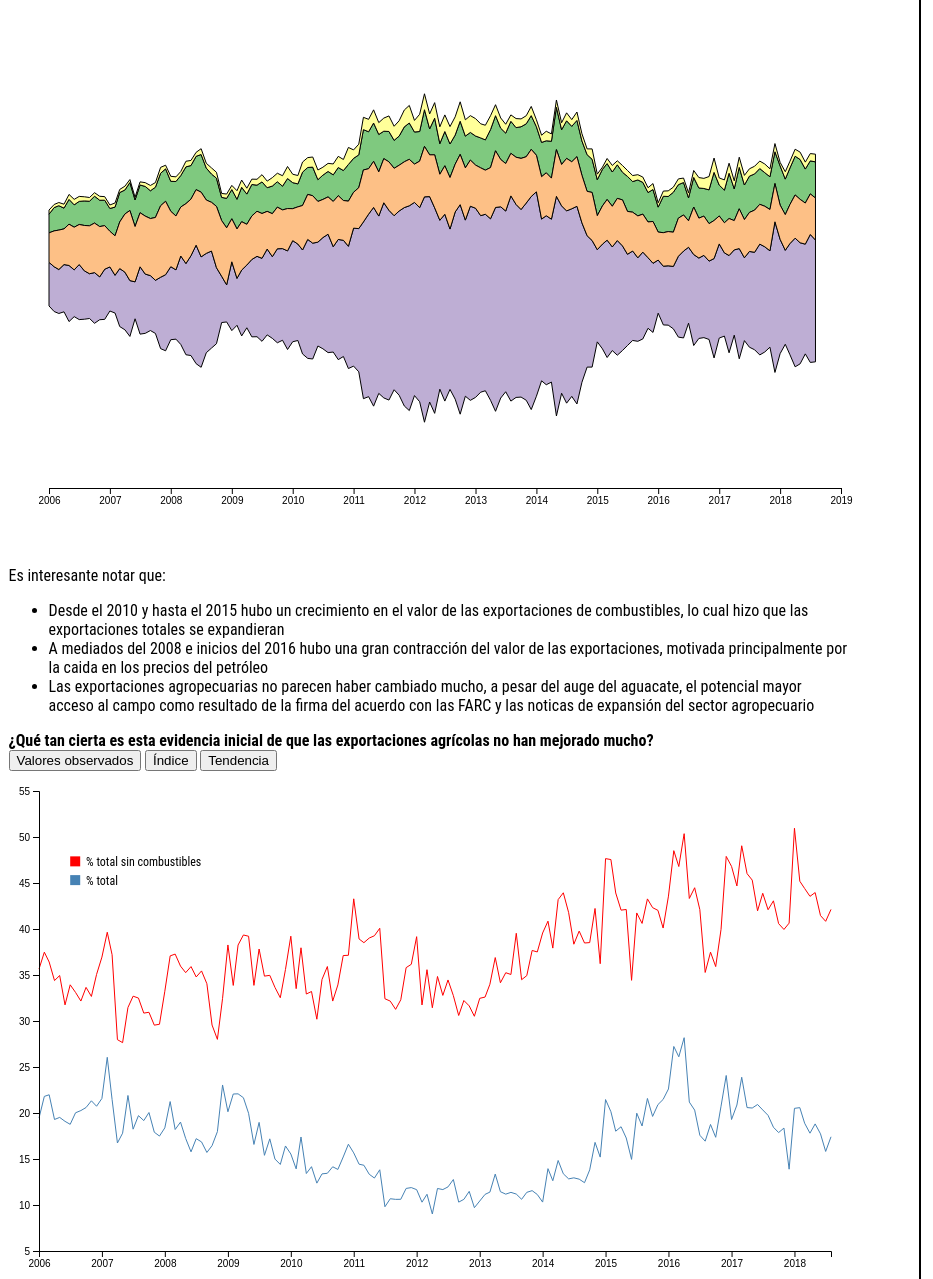
D3 v5 page, settled after 480 driven frames (8 s of simulated time); the page loaded 2 data file(s).


// ── scripts/line.js
// graph

var bodyChangeline=d3.select("body").select(".lineplot")
  .style("width", generalWidth+"px")

var svgline = d3.select("body").select(".lineplot").append("svg")
      .attr("width", width + margin.left + margin.right)
      .attr("height", height + margin.top + margin.bottom)
    .append("g")
      .attr("transform", "translate(" + margin.left + "," + margin.top + ")");

// axis
var yline = d3.scaleLinear()
    .range([height, 0], 0.1);

var xline = d3.scaleTime()
    .range([0, width*0.9]);

//drawing lines from points

var drawTotal=d3.line()
      .x(d => xline(d.fecha))
      .y(d => yline(d.total));

var drawNocomb=d3.line()
      .x(d => xline(d.fecha))
      .y(d => yline(d.nocom));


// enter de data
d3.csv("data/export2.csv")
  .then((data) => {
        return data.map((d) => {
          d.fecha = parseDate(d.fecha)
          d.total = +d.share_total
          d.nocom = +d.share_nocom
          return d;  
        });
        })
  .then(data => {

  yline.domain([Math.min(d3.min(data, d=>d.total), d3.min(data, d=>d.nocom))-2, 
                Math.max(d3.max(data, d=>d.total), d3.max(data, d=>d.nocom))])
        .nice();
  xline.domain(d3.extent(data, d=> d.fecha))

  svgline.append("path")
    .attr("class", "pathline-total")
    .attr("stroke", "steelblue")
    .attr("d", drawTotal(data))
    .style("fill", "none");

  svgline.append("path")
    .attr("class", "pathline-nocom")
    .attr("stroke", "red")
    .attr("d", drawNocomb(data))
    .style("fill", "none");

  svgline.append("g")
    .attr("class", "x-axis-line")
    .attr("transform", `translate(0,${height})`)
      .call(d3.axisBottom(xline));

  svgline.append("g")
  .attr("class", "y-axis-line")
    .call(d3.axisLeft(yline));

  svgline.append("rect")
    .attr("x", xline(parseDate("7-2006")))
    .attr("y", yline(Math.max(d3.max(data, d=>d.share_total), d3.max(data, d=>d.share_nocom))*0.9))
    .attr("width", 10)
    .attr("height", 10)
    .style("fill", "steelblue");

  svgline.append("rect")
      .attr("x", xline(parseDate("7-2006")))
      .attr("y", yline(Math.max(d3.max(data, d=>d.share_total), d3.max(data, d=>d.share_nocom))*0.94))
      .attr("width", 10)
      .attr("height", 10)
      .style("fill", "red");

  svgline.append("text")
    .attr("class", "labelSalidas")
    .attr("x", xline(parseDate("10-2006")))
    .attr("y", yline(Math.max(d3.max(data, d=>d.share_total), d3.max(data, d=>d.share_nocom))*0.9)+10)
    .style("font-size", "12px")
    .html("% total");

  svgline.append("text")
    .attr("class", "labelSalidas")
    .attr("x", xline(parseDate("10-2006")))
    .attr("y", yline(Math.max(d3.max(data, d=>d.share_total), d3.max(data, d=>d.share_nocom))*0.94)+10)
    .style("font-size", "12px")
    .text("% total sin combustibles");


});


// update normal

function updateNormal() {
d3.csv("data/export2.csv")
  .then((data) => {
        return data.map((d) => {
          d.fecha = parseDate(d.fecha)
          d.total = +d.share_total
          d.nocom = +d.share_nocom
          return d;  
        });
        })
  .then(data => {

  yline.domain([Math.min(d3.min(data, d=>d.total), d3.min(data, d=>d.nocom))-2, 
                Math.max(d3.max(data, d=>d.total), d3.max(data, d=>d.nocom))])
        .nice();
  xline.domain(d3.extent(data, d=> d.fecha));

  d3.selectAll(".pathline-total")
    .transition()
    .duration(750)
    .attr("d", drawTotal(data));

  d3.selectAll(".pathline-nocom")
    .transition()
    .duration(750)
    .attr("d", drawNocomb(data));

  d3.selectAll(".y-axis-line")
    .transition()
    .duration(400)
      .call(d3.axisLeft(yline));
});
}


// update index

function updateIndex() {
d3.csv("data/export2.csv")
  .then((data) => {
        return data.map((d) => {
          d.fecha = parseDate(d.fecha)
          d.total = +d.share_totalindex
          d.nocom = +d.share_nocomindex
          return d;  
        });
        })
  .then(data => {
  datatemp=data;
  yline.domain([40, 150])
        .nice();
  xline.domain(d3.extent(data, d=> d.fecha));

  d3.selectAll(".pathline-total")
    .transition()
    .duration(750)
    .attr("d", drawTotal(data));

  d3.selectAll(".pathline-nocom")
    .transition()
    .duration(750)
    .attr("d", drawNocomb(data));

  d3.selectAll(".y-axis-line")
    .transition()
    .duration(400)
      .call(d3.axisLeft(yline));

});
}


// update fitted

function updateFitted() {
d3.csv("data/export2.csv")
  .then((data) => {
        return data.map((d) => {
          d.fecha = parseDate(d.fecha)
          d.total = +d.share_totalfitted
          d.nocom = +d.share_nocomfitted
          return d;  
        });
        })
  .then(data => {

  yline.domain([40, 150])
        .nice();
  xline.domain(d3.extent(data, d=> d.fecha));

  d3.selectAll(".pathline-total")
  .transition()
  .duration(750)
  .attr("d", drawTotal(data));

  d3.selectAll(".pathline-nocom")
    .transition()
    .duration(750)
    .attr("d", drawNocomb(data));

  d3.selectAll(".y-axis-line")
    .transition()
    .duration(400)
      .call(d3.axisLeft(yline));
});
}


// ── scripts/main.js
// data functions
var formatThousand=d3.format(",");
var parseDate=d3.timeParse('%m-%Y');

var stack = d3.stack()
    .keys(["Agro", "Combustibles", "Manufacturas", "Otros"])
    .offset(d3.stackOffsetSilhouette)
    .order(d3.stackOrderDescending);

// graph
var generalWidth=960,
    margin = {top: 20, right: 50, bottom: 20, left: 30},
    width = generalWidth - margin.left - margin.right,
    height = 500 - margin.top - margin.bottom;

var bodyChange=d3.select("body").select(".stream")
  .style("width", generalWidth+"px")

var svg = d3.select("body").select(".stream").append("svg")
      .attr("width", width + margin.left + margin.right)
      .attr("height", height + margin.top + margin.bottom)
    .append("g")
      .attr("transform", "translate(" + margin.left + "," + margin.top + ")");

// axis
var y = d3.scaleLinear()
    .range([height, 0], 0.1);

var x = d3.scaleTime()
    .range([0, width*0.9]);

var z = d3.scaleOrdinal(d3.schemeAccent)
          .domain(["Agro", "Combustibles", "Manufacturas", "Otros"]);

//https://github.com/d3/d3-scale-chromatic/blob/master/README.md

var area = d3.area()
    .x((d, i) => x(fechas[i]))
    .y0(d => y(d[0]))
    .y1(d => y(d[1]));

// tooltip
var div = d3.select("body").select(".stream").append("div") 
   .attr("background", "lightsteelblue")
   .attr("class", "tooltip")          
   .style("opacity", 0);

// enter de data
d3.csv("data/export.csv")
  .then(data => {
        return data.map(d => {
          d.fecha=parseDate(d.fecha)
          d.agro=+d.agro
          d.combustibles=+d.combustibles
          d.manufacturas=+d.manufacturas
          d.otros=+d.otros;
          return d;  
        });
        })
  .then(data => {
  
  fechas=data.map(d=>d.fecha);
  datasor=stack(data);
  
  x.domain(d3.extent(data, d => d.fecha)).nice();
  y.domain([-4000000, 4000000]).nice();

  // svg.append("g")
  //   .call(d3.axisLeft(y))
  //   .attr("class", "y axis")
  //   .attr("transform", "translate(40, 0)");

  svg.append("g")
    .call(d3.axisBottom(x))
    .attr("class", "x axis")
    .attr("transform", "translate(10," + height + ")");

  svg.selectAll(".layer")
      .data(datasor)
    .enter().append("path")
      .attr("d", area)
      .attr("fill", d => z(d.key))
      .style("stroke", "black")
      .attr("transform", "translate(10, 0)")
      .on("mouseover", d=>tooltipOn(d))
      .on("mouseout", tooltipOver);

});

tooltipOn = function(d){
  div
    .html("Categoria: " + "<br>" +d.key)
    .transition()
    .duration(100)
    .style("opacity", 0.8)
};

tooltipOver = function(){
  div
    .transition()
    .duration(100)
    .style("opacity", 0)
};

// update

// check.onclick = function() {
//   console.log(this.__data__)
// };
// console.log(check[0]);
// html body svg g g.y.axis g.tick

### data: data/export2.csv
fecha, total, agro, combustibles, manufacturas, otros, share_total, share_nocom, share_totalindex, share_nocomindex, t, share_totalfitted, share_nocomfitted
1-2006, 1668171, 324496, 757803, 513357, 72515, 19.45, 35.64, 100, 100, 1, 86.8, 88.46
2-2006, 1862024, 405991, 778813, 623413, 53807, 21.8, 37.48, 112.1, 105.2, 2, 86.79, 88.68
3-2006, 1929864, 424199, 764854, 685392, 55419, 21.98, 36.41, 113, 102.2, 3, 86.79, 88.9
4-2006, 1872161, 361228, 821902, 620610, 68420, 19.29, 34.39, 99.19, 96.49, 4, 86.78, 89.12
5-2006, 2211681, 431760, 976076, 717540, 86305, 19.52, 34.94, 100.4, 98.03, 5, 86.77, 89.34
6-2006, 2039364, 389373, 813011, 742127, 94853, 19.09, 31.75, 98.15, 89.08, 6, 86.76, 89.56
7-2006, 2141958, 402045, 957171, 696339, 86403, 18.77, 33.93, 96.49, 95.2, 7, 86.75, 89.79
8-2006, 2129881, 426476, 841783, 789108, 72513, 20.02, 33.11, 102.9, 92.89, 8, 86.75, 90.01
9-2006, 2104243, 426440, 778670, 833718, 65415, 20.27, 32.17, 104.2, 90.25, 9, 86.74, 90.23
10-2006, 2271572, 467837, 881454, 861583, 60698, 20.6, 33.65, 105.9, 94.42, 10, 86.73, 90.45
11-2006, 2146547, 457766, 745309, 874366, 69106, 21.33, 32.67, 109.6, 91.65, 11, 86.72, 90.67
12-2006, 2134504, 442593, 872198, 758125, 61589, 20.74, 35.06, 106.6, 98.37, 12, 86.71, 90.89
1-2007, 1843668, 397898, 766635, 618949, 60185, 21.58, 36.94, 110.9, 103.6, 13, 86.7, 91.12
2-2007, 1914770, 498872, 656573, 687111, 72213, 26.05, 39.65, 133.9, 111.2, 14, 86.7, 91.34
3-2007, 2384657, 512002, 1008456, 810303, 53895, 21.47, 37.2, 110.4, 104.4, 15, 86.69, 91.56
4-2007, 2497750, 418158, 1002894, 1010475, 66223, 16.74, 27.97, 86.06, 78.48, 16, 86.68, 91.78
5-2007, 2727980, 485708, 971124, 1219170, 51977, 17.8, 27.65, 91.53, 77.56, 17, 86.67, 92
6-2007, 2114259, 463113, 642478, 961816, 46851, 21.9, 31.47, 112.6, 88.28, 18, 86.66, 92.23
7-2007, 2648147, 483059, 1170825, 940216, 54046, 18.24, 32.7, 93.78, 91.73, 19, 86.65, 92.45
8-2007, 2621002, 516656, 1030986, 1007567, 65794, 19.71, 32.49, 101.3, 91.16, 20, 86.65, 92.67
9-2007, 2523170, 483815, 955314, 992278, 91762, 19.17, 30.86, 98.57, 86.57, 21, 86.64, 92.89
10-2007, 2623649, 526080, 923679, 1092854, 81036, 20.05, 30.95, 103.1, 86.82, 22, 86.63, 93.11
11-2007, 3152653, 564646, 1241641, 1243255, 103110, 17.91, 29.55, 92.07, 82.89, 23, 86.62, 93.33
12-2007, 3227536, 564559, 1323285, 1276508, 63185, 17.49, 29.65, 89.92, 83.17, 24, 86.61, 93.56
1-2008, 2842306, 522596, 1269752, 962890, 87068, 18.39, 33.23, 94.52, 93.23, 25, 86.6, 93.78
2-2008, 2822470, 599562, 1205446, 936750, 80713, 21.24, 37.08, 109.2, 104, 26, 86.6, 94
3-2008, 3007288, 547517, 1538373, 852105, 69293, 18.21, 37.27, 93.6, 104.6, 27, 86.59, 94.22
4-2008, 3365420, 639816, 1586455, 1041267, 97883, 19.01, 35.97, 97.73, 100.9, 28, 86.58, 94.44
5-2008, 3392615, 584515, 1734714, 985135, 88251, 17.23, 35.26, 88.57, 98.91, 29, 86.57, 94.67
6-2008, 3675654, 579958, 2060836, 965770, 69090, 15.78, 35.91, 81.11, 100.8, 30, 86.56, 94.89
7-2008, 3801685, 654291, 1920787, 1124961, 101646, 17.21, 34.79, 88.48, 97.59, 31, 86.56, 95.11
8-2008, 3294187, 555298, 1727499, 927574, 83816, 16.86, 35.44, 86.66, 99.44, 32, 86.55, 95.33
9-2008, 3133994, 492365, 1688061, 847184, 106384, 15.71, 34.05, 80.76, 95.53, 33, 86.54, 95.55
10-2008, 2981105, 490455, 1321935, 1065951, 102765, 16.45, 29.56, 84.58, 82.93, 34, 86.53, 95.77
11-2008, 2245379, 403639, 804030, 969009, 68700, 17.98, 28, 92.41, 78.57, 35, 86.52, 96
12-2008, 2224271, 512615, 645168, 991680, 74808, 23.05, 32.46, 118.5, 91.07, 36, 86.51, 96.22
1-2009, 2525698, 508566, 1196620, 748033, 72479, 20.14, 38.26, 103.5, 107.4, 37, 86.51, 96.44
2-2009, 2340118, 516328, 815530, 859626, 148634, 22.06, 33.87, 113.4, 95.01, 38, 86.5, 96.66
3-2009, 2711332, 598733, 1146273, 840222, 126105, 22.08, 38.26, 113.5, 107.3, 39, 86.49, 96.88
4-2009, 2427571, 525858, 1091223, 708292, 102198, 21.66, 39.35, 111.4, 110.4, 40, 86.48, 97.1
5-2009, 2742519, 547600, 1346032, 755894, 92993, 19.97, 39.21, 102.6, 110, 41, 86.47, 97.33
6-2009, 2738083, 454032, 1397655, 784054, 102342, 16.58, 33.87, 85.25, 95.03, 42, 86.46, 97.55
7-2009, 2898600, 550169, 1444124, 778623, 125685, 18.98, 37.83, 97.57, 106.1, 43, 86.46, 97.77
8-2009, 2673470, 411720, 1492955, 654621, 114174, 15.4, 34.88, 79.17, 97.84, 44, 86.45, 97.99
9-2009, 2795983, 480612, 1421341, 747453, 146577, 17.19, 34.96, 88.37, 98.09, 45, 86.44, 98.21
10-2009, 2948687, 442132, 1634872, 723569, 148113, 14.99, 33.65, 77.08, 94.41, 46, 86.43, 98.44
11-2009, 2861294, 412283, 1593832, 673064, 182115, 14.41, 32.53, 74.07, 91.26, 47, 86.42, 98.66
12-2009, 3182972, 522530, 1715193, 735652, 209597, 16.42, 35.6, 84.39, 99.88, 48, 86.41, 98.88
1-2010, 2913433, 452935, 1758454, 555905, 146139, 15.55, 39.22, 79.92, 110, 49, 86.41, 99.1
2-2010, 2869156, 399571, 1676993, 646726, 145866, 13.93, 33.52, 71.59, 94.03, 50, 86.4, 99.32
3-2010, 3337903, 580529, 1808514, 773101, 175760, 17.39, 37.96, 89.41, 106.5, 51, 86.39, 99.54
4-2010, 3490978, 468547, 2068196, 782844, 171391, 13.42, 32.93, 69, 92.39, 52, 86.38, 99.77
5-2010, 3513331, 497672, 2014659, 824953, 176048, 14.17, 33.21, 72.82, 93.16, 53, 86.37, 99.99
6-2010, 3060628, 378818, 1805933, 707753, 168124, 12.38, 30.19, 63.63, 84.7, 54, 86.37, 100.2
7-2010, 3157626, 422562, 1933534, 663491, 138039, 13.38, 34.52, 68.8, 96.85, 55, 86.36, 100.4
8-2010, 3291236, 442620, 2059062, 648834, 140720, 13.45, 35.92, 69.14, 100.8, 56, 86.35, 100.7
9-2010, 3271661, 463098, 1831952, 786992, 189618, 14.15, 32.17, 72.77, 90.24, 57, 86.34, 100.9
10-2010, 3535759, 490289, 2090418, 760803, 194249, 13.87, 33.92, 71.29, 95.17, 58, 86.33, 101.1
11-2010, 3426095, 521533, 2020880, 692006, 191676, 15.22, 37.11, 78.26, 104.1, 59, 86.32, 101.3
12-2010, 3845531, 638552, 2126363, 785011, 295606, 16.61, 37.14, 85.36, 104.2, 60, 86.32, 101.5
... 92 more rows

### data: data/export.csv
fecha, Agro, Combustibles, Manufacturas, Otros
1-2006, 324496, 757803, 513357, 72515
2-2006, 405991, 778813, 623413, 53807
3-2006, 424199, 764854, 685392, 55419
4-2006, 361228, 821902, 620610, 68420
5-2006, 431760, 976076, 717540, 86305
6-2006, 389373, 813011, 742127, 94853
7-2006, 402045, 957171, 696339, 86403
8-2006, 426476, 841783, 789108, 72513
9-2006, 426440, 778670, 833718, 65415
10-2006, 467837, 881454, 861583, 60698
11-2006, 457766, 745309, 874366, 69106
12-2006, 442593, 872198, 758125, 61589
1-2007, 397898, 766635, 618949, 60185
2-2007, 498872, 656573, 687111, 72213
3-2007, 512002, 1008456, 810303, 53895
4-2007, 418158, 1002894, 1010475, 66223
5-2007, 485708, 971124, 1219170, 51977
6-2007, 463113, 642478, 961816, 46851
7-2007, 483059, 1170825, 940216, 54046
8-2007, 516656, 1030986, 1007567, 65794
9-2007, 483815, 955314, 992278, 91762
10-2007, 526080, 923679, 1092854, 81036
11-2007, 564646, 1241641, 1243255, 103110
12-2007, 564559, 1323285, 1276508, 63185
1-2008, 522596, 1269752, 962890, 87068
2-2008, 599562, 1205446, 936750, 80713
3-2008, 547517, 1538373, 852105, 69293
4-2008, 639816, 1586455, 1041267, 97883
5-2008, 584515, 1734714, 985135, 88251
6-2008, 579958, 2060836, 965770, 69090
7-2008, 654291, 1920787, 1124961, 101646
8-2008, 555298, 1727499, 927574, 83816
9-2008, 492365, 1688061, 847184, 106384
10-2008, 490455, 1321935, 1065951, 102765
11-2008, 403639, 804030, 969009, 68700
12-2008, 512615, 645168, 991680, 74808
1-2009, 508566, 1196620, 748033, 72479
2-2009, 516328, 815530, 859626, 148634
3-2009, 598733, 1146273, 840222, 126105
4-2009, 525858, 1091223, 708292, 102198
5-2009, 547600, 1346032, 755894, 92993
6-2009, 454032, 1397655, 784054, 102342
7-2009, 550169, 1444124, 778623, 125685
8-2009, 411720, 1492955, 654621, 114174
9-2009, 480612, 1421341, 747453, 146577
10-2009, 442132, 1634872, 723569, 148113
11-2009, 412283, 1593832, 673064, 182115
12-2009, 522530, 1715193, 735652, 209597
1-2010, 452935, 1758454, 555905, 146139
2-2010, 399571, 1676993, 646726, 145866
3-2010, 580529, 1808514, 773101, 175760
4-2010, 468547, 2068196, 782844, 171391
5-2010, 497672, 2014659, 824953, 176048
6-2010, 378818, 1805933, 707753, 168124
7-2010, 422562, 1933534, 663491, 138039
8-2010, 442620, 2059062, 648834, 140720
9-2010, 463098, 1831952, 786992, 189618
10-2010, 490289, 2090418, 760803, 194249
11-2010, 521533, 2020880, 692006, 191676
12-2010, 638552, 2126363, 785011, 295606
... 92 more rows